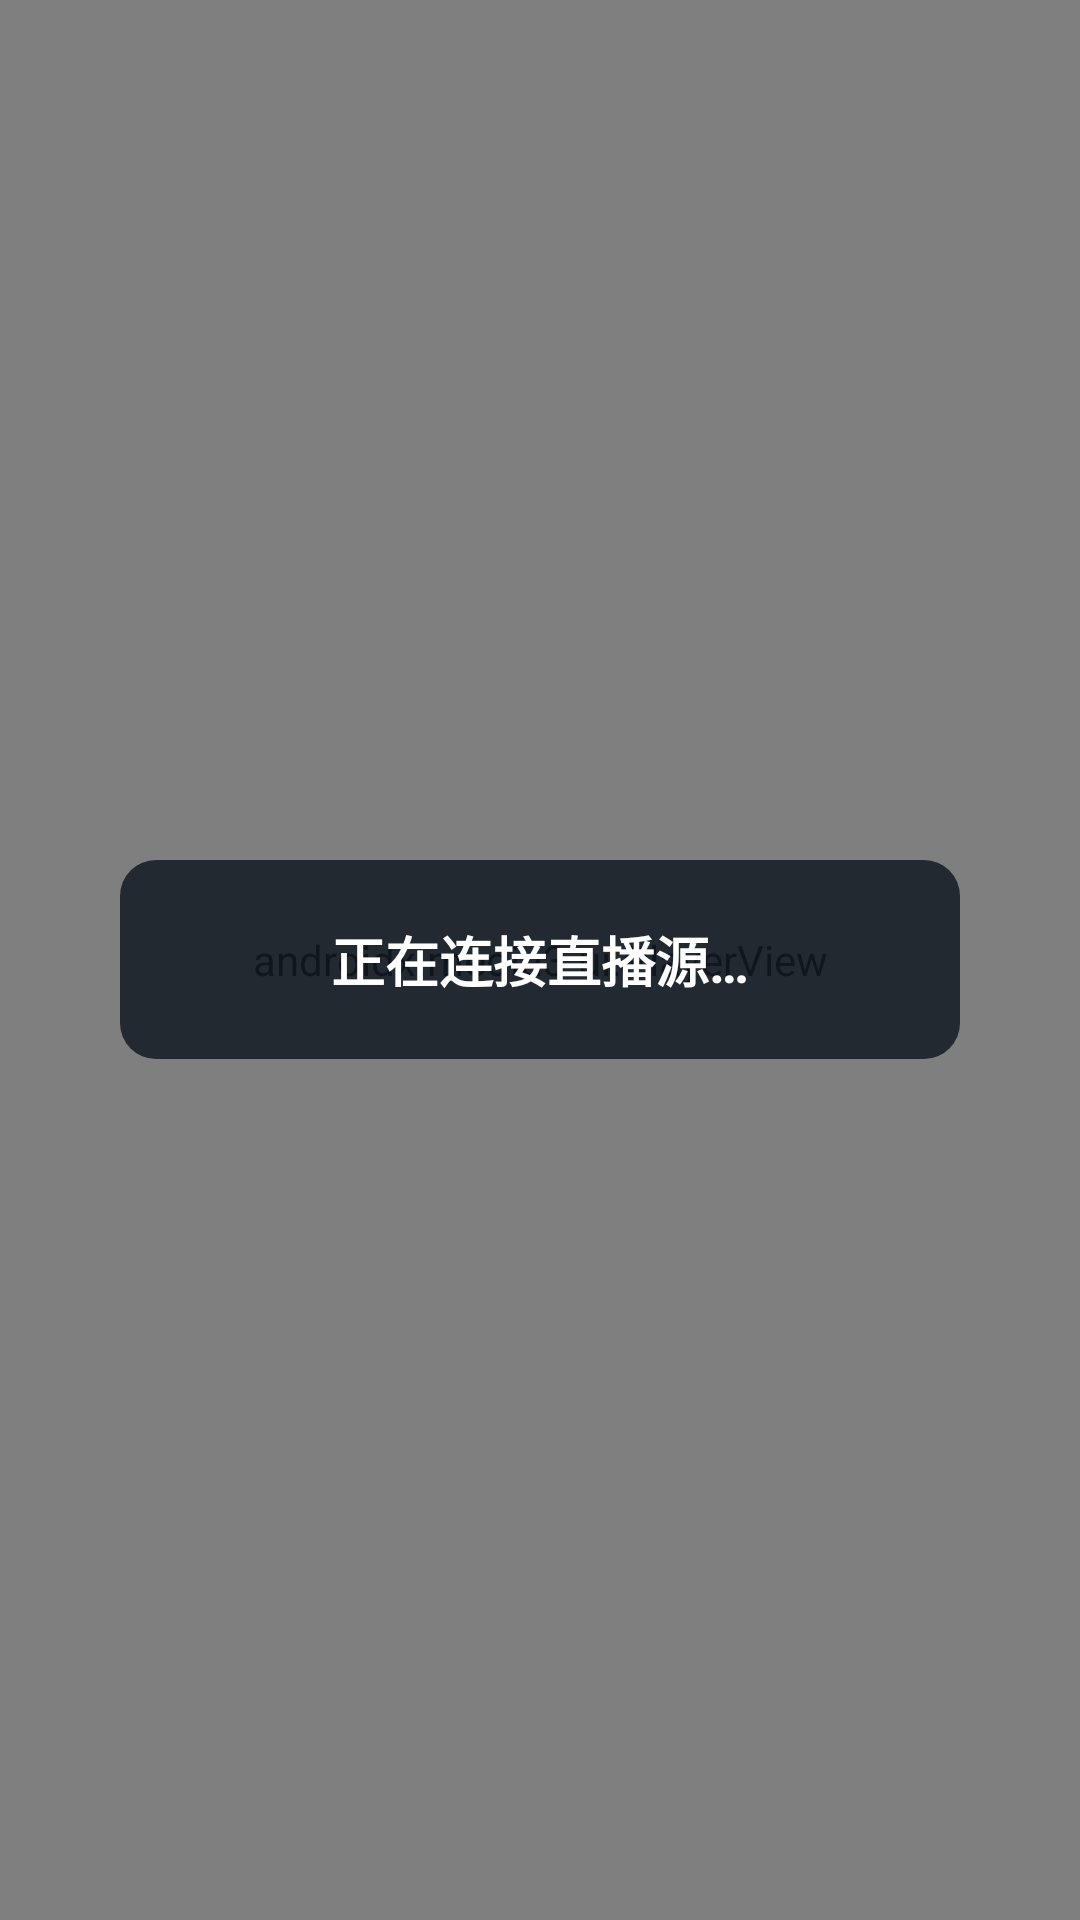

The Android layout XML behind this screen, and the referenced resources:
<!-- AndroidManifest.xml: activity theme Theme.TV.Phone.Dark -->
<!-- res/layout/activity_phone_playback.xml -->
<?xml version="1.0" encoding="utf-8"?>
<FrameLayout xmlns:android="http://schemas.android.com/apk/res/android"
    xmlns:app="http://schemas.android.com/apk/res-auto"
    android:layout_width="match_parent"
    android:layout_height="match_parent"
    android:background="@android:color/black">

    <androidx.media3.ui.PlayerView
        android:id="@+id/player_view"
        android:layout_width="match_parent"
        android:layout_height="match_parent"
        app:use_controller="true" />

    <include layout="@layout/playback_status_overlay" />

</FrameLayout>
<!-- res/layout/playback_status_overlay.xml (included above) -->
<?xml version="1.0" encoding="utf-8"?>
<LinearLayout xmlns:android="http://schemas.android.com/apk/res/android"
    android:id="@+id/playback_status_overlay"
    android:layout_width="wrap_content"
    android:layout_height="wrap_content"
    android:layout_gravity="center"
    android:background="@drawable/player_channel_overlay_background"
    android:gravity="center_horizontal"
    android:minWidth="280dp"
    android:orientation="vertical"
    android:paddingStart="24dp"
    android:paddingTop="20dp"
    android:paddingEnd="24dp"
    android:paddingBottom="20dp"
    android:visibility="visible">

    <TextView
        android:id="@+id/playback_status_message"
        android:layout_width="wrap_content"
        android:layout_height="wrap_content"
        android:gravity="center"
        android:maxWidth="520dp"
        android:text="@string/playback_connecting"
        android:textColor="#FFFFFF"
        android:textSize="18sp"
        android:textStyle="bold" />

    <LinearLayout
        android:id="@+id/playback_action_row"
        android:layout_width="wrap_content"
        android:layout_height="wrap_content"
        android:layout_marginTop="16dp"
        android:orientation="horizontal"
        android:visibility="gone">

        <Button
            android:id="@+id/playback_retry"
            android:layout_width="wrap_content"
            android:layout_height="wrap_content"
            android:focusable="true"
            android:focusableInTouchMode="true"
            android:text="@string/playback_retry" />

        <Button
            android:id="@+id/playback_back"
            android:layout_width="wrap_content"
            android:layout_height="wrap_content"
            android:layout_marginStart="12dp"
            android:focusable="true"
            android:focusableInTouchMode="true"
            android:text="@string/playback_back" />

    </LinearLayout>

</LinearLayout>
<!-- resources referenced by this layout -->
<resources>
  <!-- drawable player_channel_overlay_background (drawable) -->
  <?xml version="1.0" encoding="utf-8"?>
  <shape xmlns:android="http://schemas.android.com/apk/res/android"
      android:shape="rectangle">
      <solid android:color="#D9121A24" />
      <corners android:radius="12dp" />
  </shape>
  <string name="playback_back">返回频道列表</string>
  <string name="playback_connecting">正在连接直播源…</string>
  <string name="playback_retry">重试</string>
  <style name="Theme.TV.Phone.Dark" parent="Theme.AppCompat.NoActionBar">
          <item name="android:windowBackground">@android:color/black</item>
      </style>
</resources>
